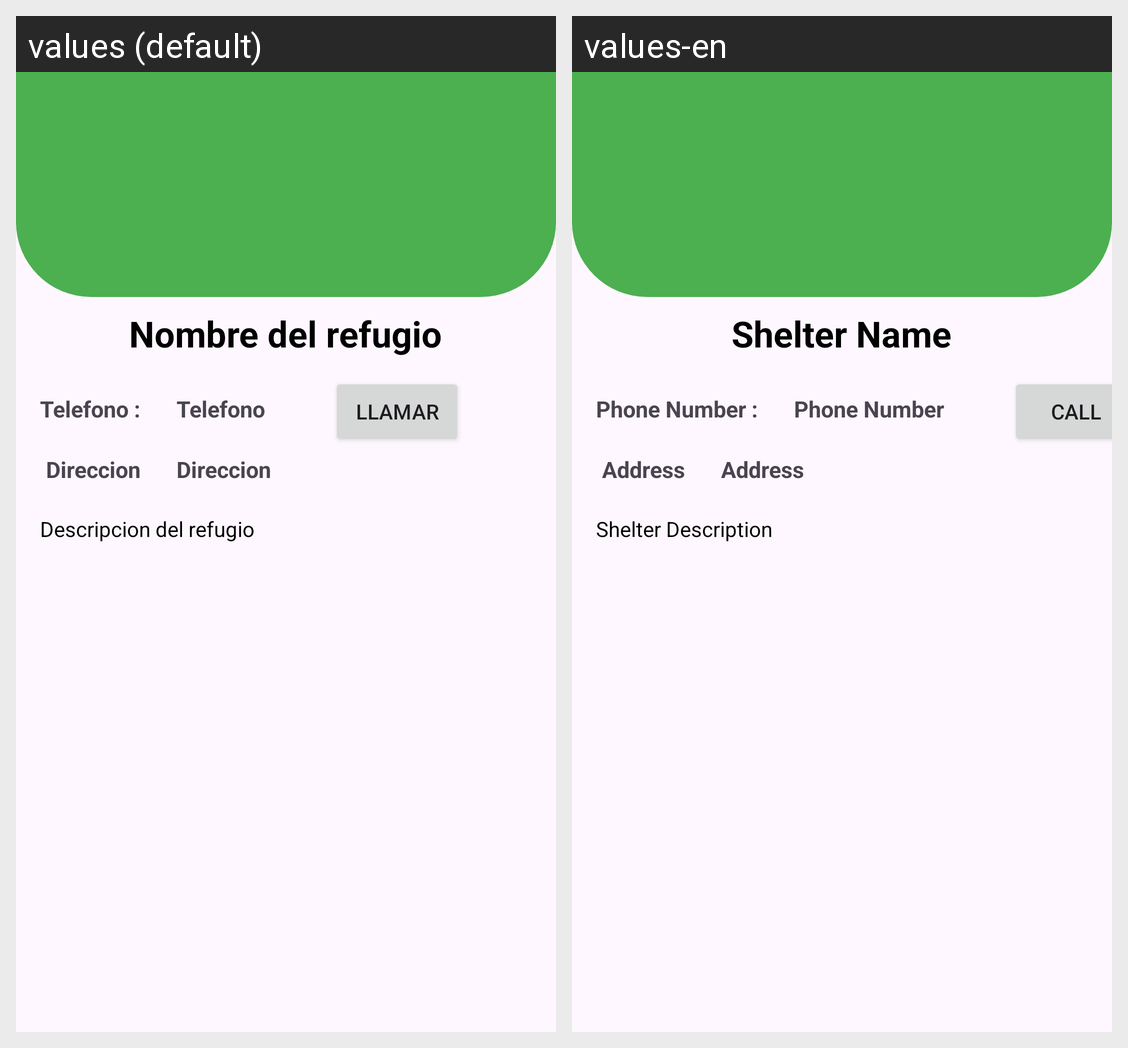

Here is an Android app screen in its default locale and in the app's own translations. Write out the translated-string differences for the strings that appear on this screen.
Android screen res/layout/fragment_detalle_refugio.xml rendered under 2 locales, left to right: values (default), values-en. Device: Nexus 5 (rendered at 1080×1920; each locale shown at half size, 540×960, under a caption strip naming it); theme Theme.Animalogistics.
Strings drawn on this screen, with the default value and each locale's value (text and hints the layout hard-codes, and strings that could not be matched under every locale, appear in the picture but are not listed):

nombre_del_refugio
  values: Nombre del refugio
  values-en: Shelter Name

descripcion_del_refugio
  values: Descripcion del refugio
  values-en: Shelter Description

llamar
  values: Llamar
  values-en: Call

telefono
  values: Telefono
  values-en: Phone Number

direccion
  values: Direccion
  values-en: Address

telefono_
  values: Telefono :
  values-en: Phone Number :
